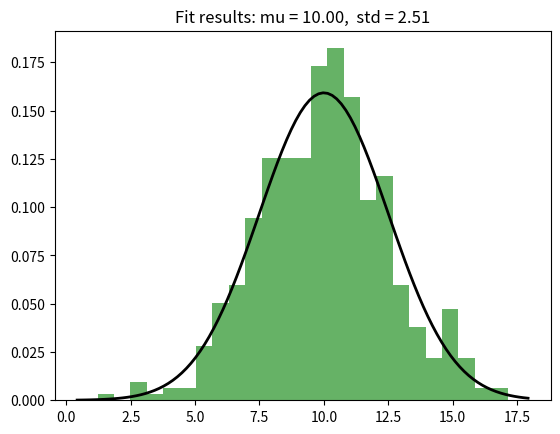

Write Python code to recreate this figure.
import numpy as np
from scipy.stats import norm
import matplotlib.pyplot as plt
import matplotlib

backends = matplotlib.rcsetup.interactive_bk
print(backends)
for b in backends:
    print(b)
    try:
        plt.switch.backend(b)
        print("Supported backend = ",b)
    except:
        print("NOT Supported backend = ",b)
        continue



# Generate some data for this demonstration.
data = norm.rvs(10.0, 2.5, size=500)

# Fit a normal distribution to the data:
mu, std = norm.fit(data)

# Plot the histogram.
plt.ion()
plt.hist(data, bins=25, density=True, alpha=0.6, color='g')

# Plot the PDF.
xmin, xmax = plt.xlim()
x = np.linspace(xmin, xmax, 100)
p = norm.pdf(x, mu, std)
plt.plot(x, p, 'k', linewidth=2)
title = "Fit results: mu = %.2f,  std = %.2f" % (mu, std)
plt.title(title)

plt.show()
